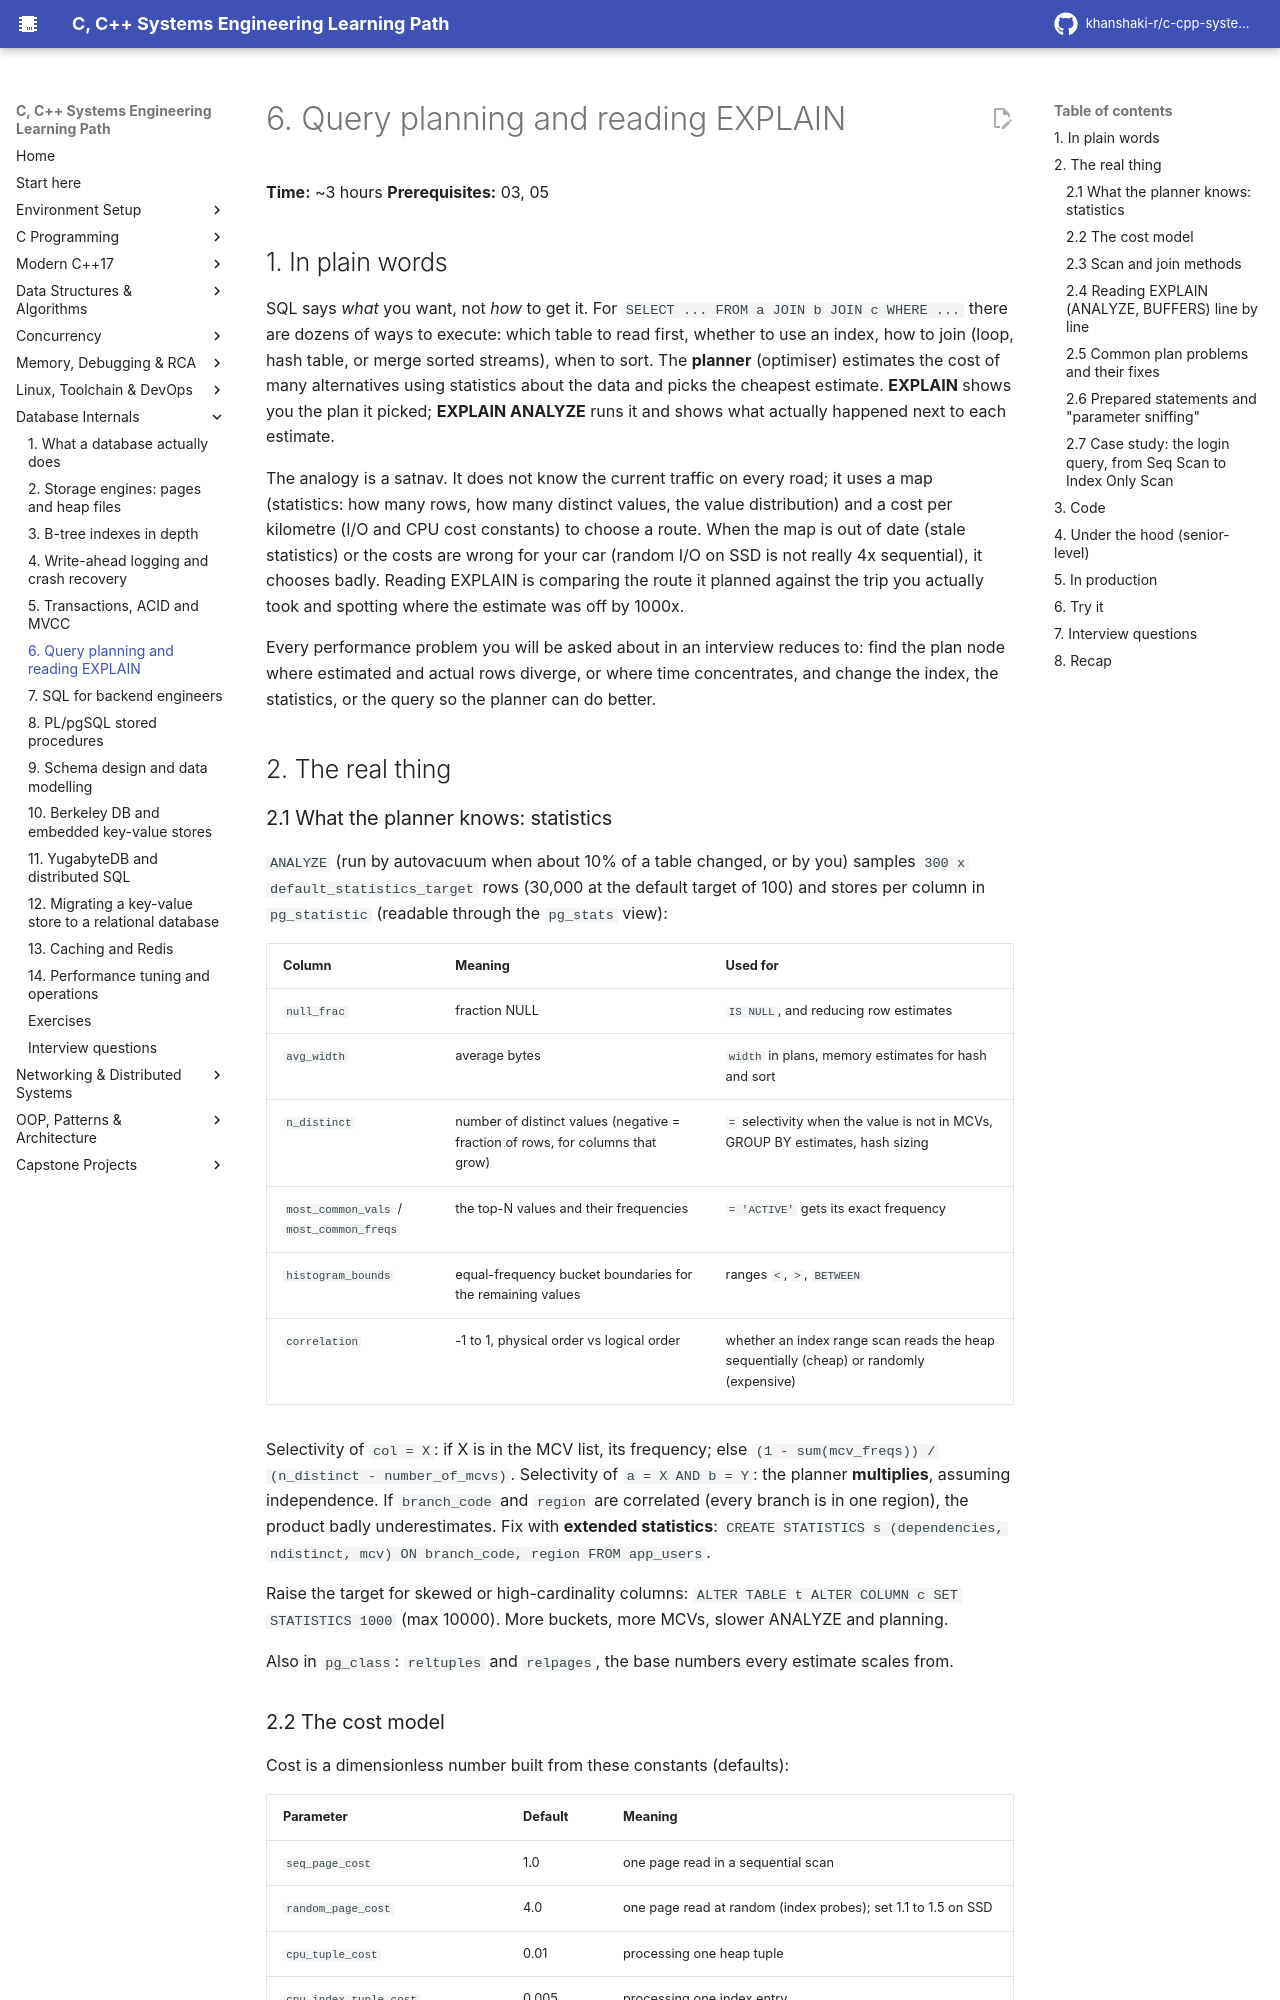

repository: khanshaki-r/c-cpp-systems-learning-path · page: 07_Databases_Internals/06_query_planning_and_explain/index.html · generator: mkdocs

# 6. Query planning and reading EXPLAIN

**Time:** ~3 hours   **Prerequisites:** 03, 05

## 1. In plain words

SQL says *what* you want, not *how* to get it. For `SELECT ... FROM a JOIN b JOIN c WHERE ...`
there are dozens of ways to execute: which table to read first, whether to use an index, how
to join (loop, hash table, or merge sorted streams), when to sort. The **planner** (optimiser)
estimates the cost of many alternatives using statistics about the data and picks the cheapest
estimate. **EXPLAIN** shows you the plan it picked; **EXPLAIN ANALYZE** runs it and shows what
actually happened next to each estimate.

The analogy is a satnav. It does not know the current traffic on every road; it uses a map
(statistics: how many rows, how many distinct values, the value distribution) and a cost per
kilometre (I/O and CPU cost constants) to choose a route. When the map is out of date (stale
statistics) or the costs are wrong for your car (random I/O on SSD is not really 4x sequential),
it chooses badly. Reading EXPLAIN is comparing the route it planned against the trip you actually
took and spotting where the estimate was off by 1000x.

Every performance problem you will be asked about in an interview reduces to: find the plan node
where estimated and actual rows diverge, or where time concentrates, and change the index, the
statistics, or the query so the planner can do better.

## 2. The real thing

### 2.1 What the planner knows: statistics

`ANALYZE` (run by autovacuum when about 10% of a table changed, or by you) samples
`300 x default_statistics_target` rows (30,000 at the default target of 100) and stores per column
in `pg_statistic` (readable through the `pg_stats` view):

| Column | Meaning | Used for |
|---|---|---|
| `null_frac` | fraction NULL | `IS NULL`, and reducing row estimates |
| `avg_width` | average bytes | `width` in plans, memory estimates for hash and sort |
| `n_distinct` | number of distinct values (negative = fraction of rows, for columns that grow) | `=` selectivity when the value is not in MCVs, GROUP BY estimates, hash sizing |
| `most_common_vals` / `most_common_freqs` | the top-N values and their frequencies | `= 'ACTIVE'` gets its exact frequency |
| `histogram_bounds` | equal-frequency bucket boundaries for the remaining values | ranges `<`, `>`, `BETWEEN` |
| `correlation` | -1 to 1, physical order vs logical order | whether an index range scan reads the heap sequentially (cheap) or randomly (expensive) |

Selectivity of `col = X`: if X is in the MCV list, its frequency; else `(1 - sum(mcv_freqs)) /
(n_distinct - number_of_mcvs)`. Selectivity of `a = X AND b = Y`: the planner **multiplies**,
assuming independence. If `branch_code` and `region` are correlated (every branch is in one
region), the product badly underestimates. Fix with **extended statistics**:
`CREATE STATISTICS s (dependencies, ndistinct, mcv) ON branch_code, region FROM app_users`.

Raise the target for skewed or high-cardinality columns:
`ALTER TABLE t ALTER COLUMN c SET STATISTICS 1000` (max 10000). More buckets, more MCVs, slower
ANALYZE and planning.

Also in `pg_class`: `reltuples` and `relpages`, the base numbers every estimate scales from.
